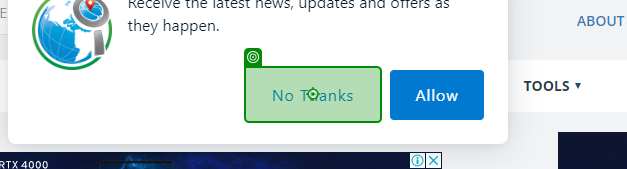
Task: Converts IP Addresses in an Excel spreadsheet to their respective physical locations including Country, Region and City.
Workflow: Main

Step 1 [then]: click

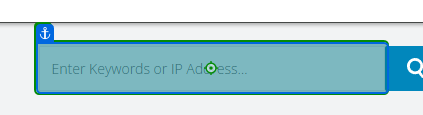
Step 2 [try]: type "[CurrentRow("IP Address").ToString]"

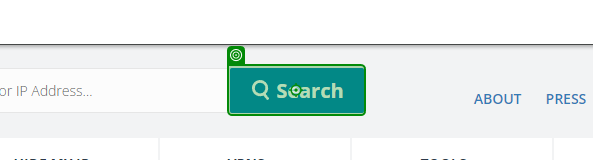
Step 3: click

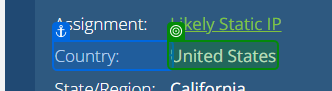
Step 4: get-text

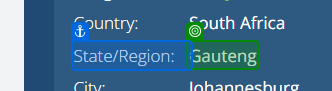
Step 5: get-text

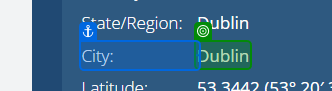
Step 6: get-text